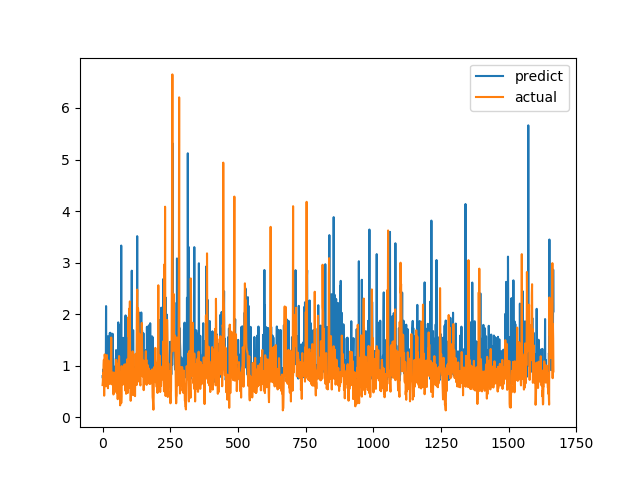

The data file committed next to this chart (first rows):
predict, actual
0.7965, 0.6238
0.7587, 0.6915
0.7869, 0.8558
0.9302, 0.7094
0.7912, 1.015
0.7175, 1.116
0.9801, 0.4183
1.017, 1.002
1.012, 1.219
0.9856, 1.143
1.001, 0.6528
0.777, 0.6747
0.8337, 0.601
2.156, 0.6695
0.9869, 0.6538
0.7489, 0.7814
1.202, 1.206
0.8455, 0.8469
1.002, 0.8286
1.391, 0.6482
1.572, 0.5624
1.174, 0.7183
1.02, 1.1
0.992, 0.9542
1.327, 0.729
0.8137, 0.6694
1.034, 0.8631
1.637, 0.6465
0.8106, 0.8223
1.638, 0.9236
0.7415, 0.8301
0.7456, 1.067
0.886, 1.546
1.022, 0.6827
0.8064, 0.6386
1.551, 0.6464
0.7277, 0.6881
1.62, 0.7274
0.7724, 0.65
1.142, 0.8694
0.8999, 0.4409
0.9265, 0.4519
0.771, 0.7575
0.8917, 0.4952
0.8814, 0.6851
0.6904, 0.7244
0.7179, 0.8654
0.9859, 0.74
0.7514, 0.8071
0.8484, 0.8204
1.303, 1.114
0.8385, 1.109
0.9945, 0.4751
0.7548, 1.039
0.8419, 0.9458
0.8099, 0.7878
0.7925, 0.3505
1.198, 0.9368
1.84, 0.9868
1.072, 0.647
... 1,607 more rows
